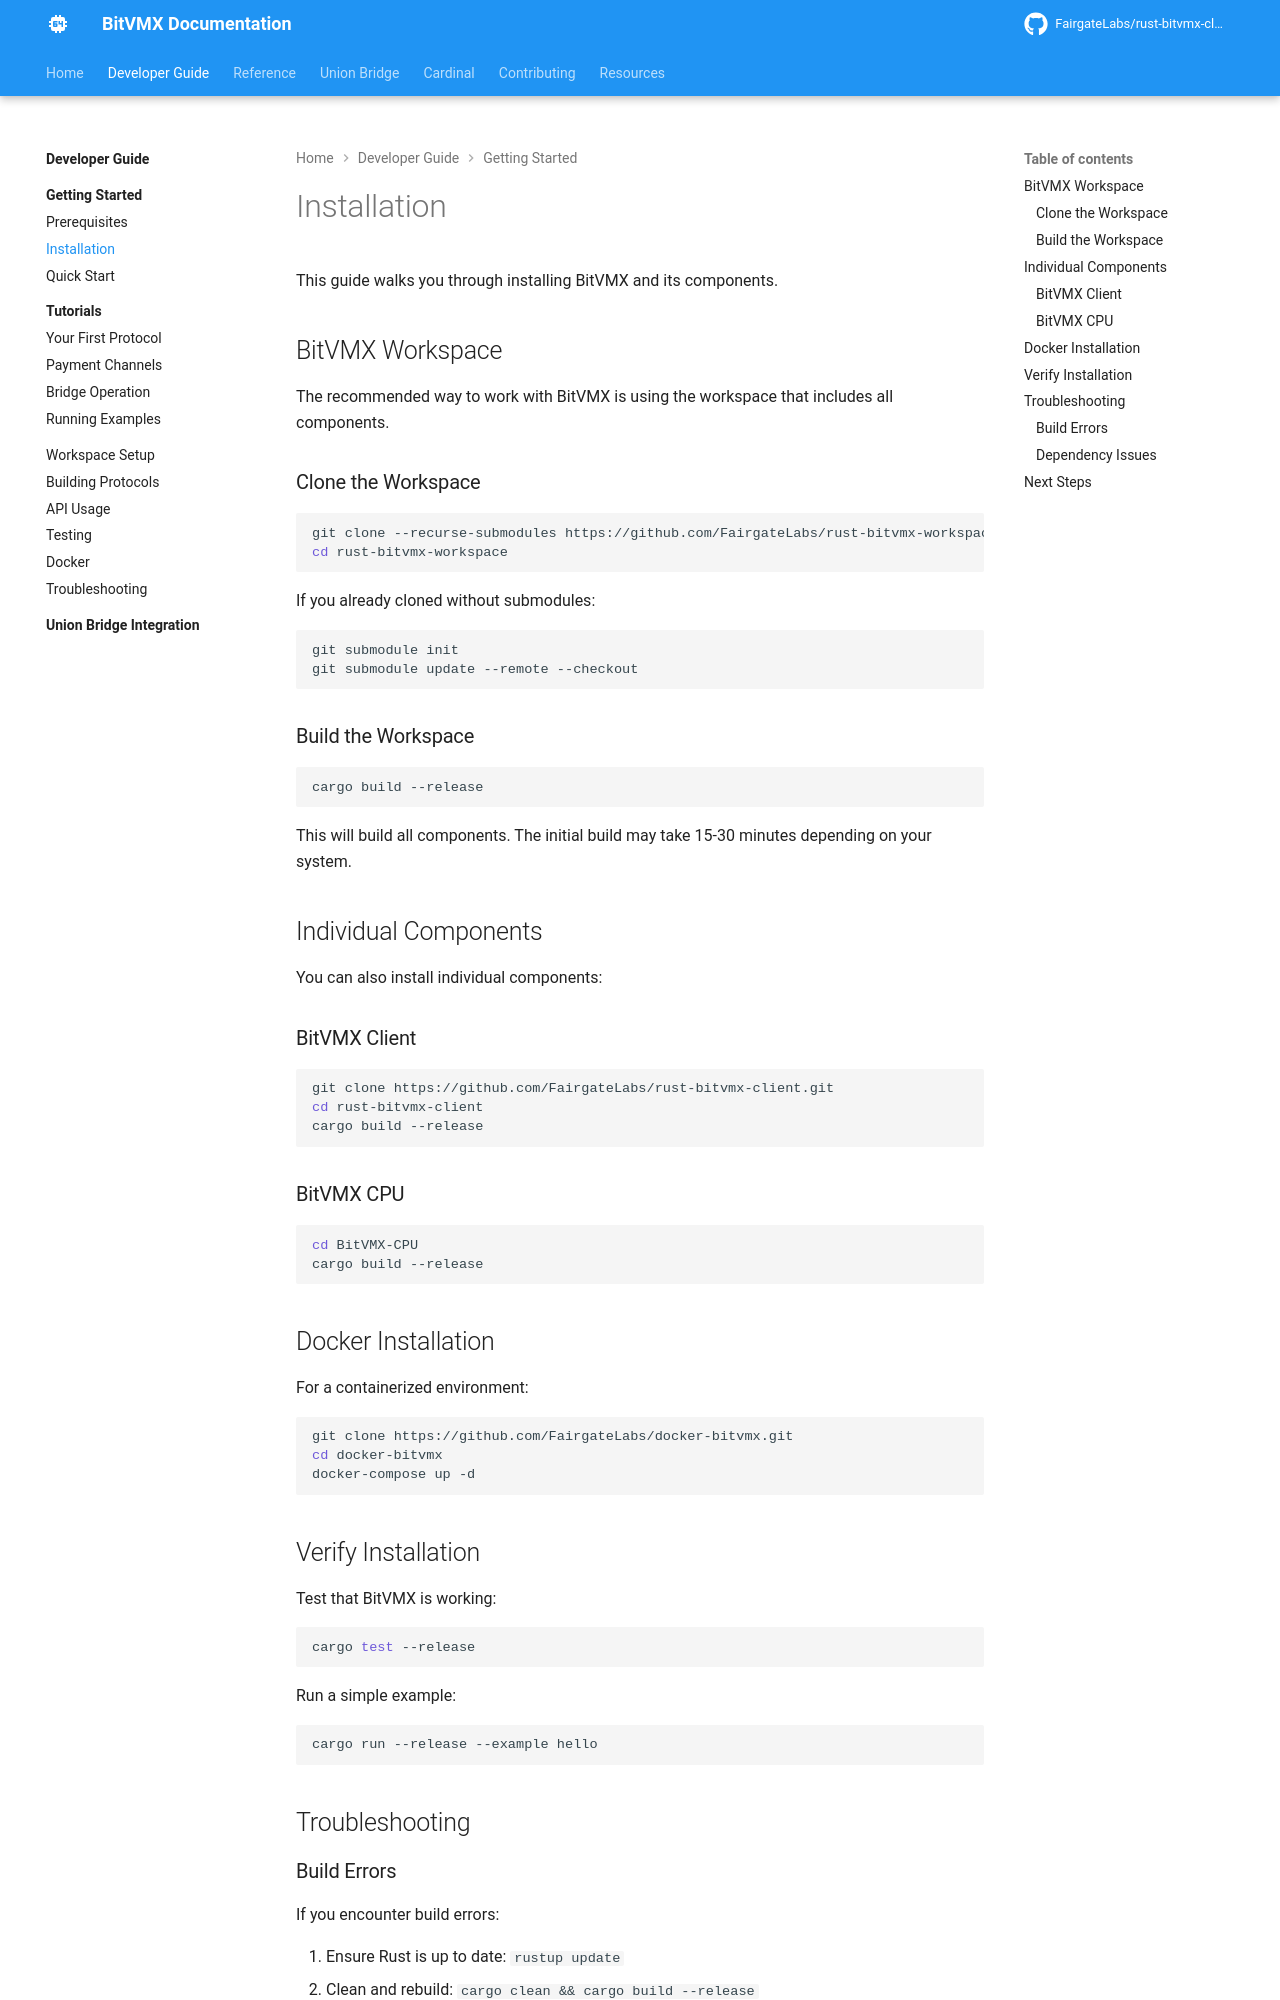

repository: FairgateLabs/bitvmx-docs · page: getting-started/installation/index.html · generator: mkdocs

# Installation

This guide walks you through installing BitVMX and its components.

## BitVMX Workspace

The recommended way to work with BitVMX is using the workspace that includes all components.

### Clone the Workspace

```bash
git clone --recurse-submodules https://github.com/FairgateLabs/rust-bitvmx-workspace.git
cd rust-bitvmx-workspace
```

If you already cloned without submodules:

```bash
git submodule init
git submodule update --remote --checkout
```

### Build the Workspace

```bash
cargo build --release
```

This will build all components. The initial build may take 15-30 minutes depending on your system.

## Individual Components

You can also install individual components:

### BitVMX Client

```bash
git clone https://github.com/FairgateLabs/rust-bitvmx-client.git
cd rust-bitvmx-client
cargo build --release
```

### BitVMX CPU

```bash
cd BitVMX-CPU
cargo build --release
```

## Docker Installation

For a containerized environment:

```bash
git clone https://github.com/FairgateLabs/docker-bitvmx.git
cd docker-bitvmx
docker-compose up -d
```

## Verify Installation

Test that BitVMX is working:

```bash
cargo test --release
```

Run a simple example:

```bash
cargo run --release --example hello
```

## Troubleshooting
